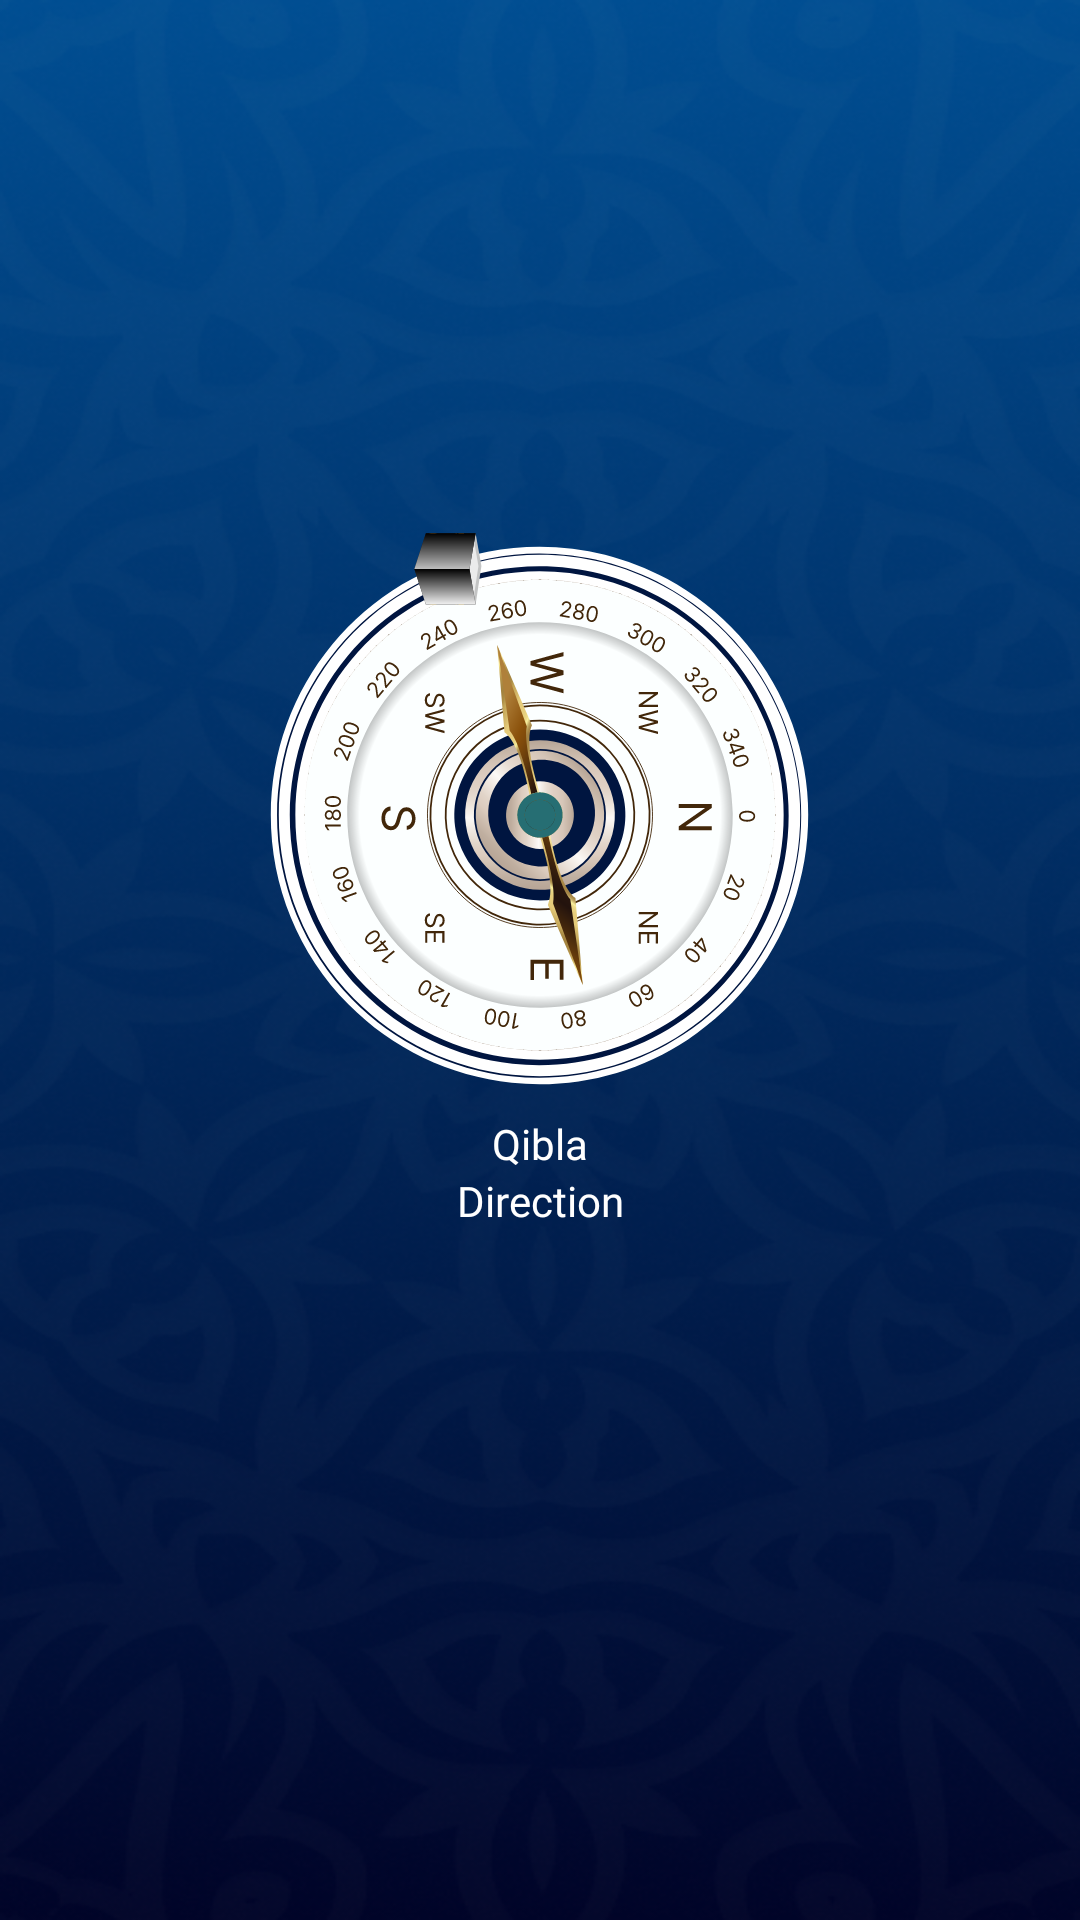

Produce the Android XML layout that renders to this screen, including the resource entries it uses.
<!-- AndroidManifest.xml: application theme Theme.DirectionQiblaApp -->
<!-- res/layout/activity_splash.xml -->
<?xml version="1.0" encoding="utf-8"?>
<androidx.constraintlayout.widget.ConstraintLayout xmlns:android="http://schemas.android.com/apk/res/android"
    xmlns:app="http://schemas.android.com/apk/res-auto"
    android:layout_width="match_parent"
    android:layout_height="match_parent"
    android:background="@drawable/splash_bg">

    <ImageView
        android:id="@+id/splash_icon_id"
        android:layout_width="wrap_content"
        android:layout_height="wrap_content"
        android:src="@drawable/splash_icon"
        app:layout_constraintBottom_toBottomOf="parent"
        app:layout_constraintEnd_toEndOf="parent"
        app:layout_constraintStart_toStartOf="parent"
        app:layout_constraintTop_toTopOf="parent"
        app:layout_constraintVertical_bias="0.39" />

    <TextView
        android:id="@+id/qibla_txt_id"
        android:layout_width="wrap_content"
        android:layout_height="wrap_content"
        android:text="@string/qibla"
        android:textColor="@color/white"
        android:textSize="@dimen/_30sdp"
        android:fontFamily="@font/sedan_regular"
        android:gravity="center"
        app:layout_constraintStart_toStartOf="parent"
        app:layout_constraintEnd_toEndOf="parent"
        app:layout_constraintTop_toBottomOf="@+id/splash_icon_id"
        android:layout_marginTop="@dimen/_20sdp"/>

    <TextView
        android:layout_width="wrap_content"
        android:layout_height="wrap_content"
        android:text="@string/direction"
        android:textColor="@color/white"
        android:textSize="@dimen/_20sdp"
        android:fontFamily="@font/sedan_regular"
        android:gravity="center"
        app:layout_constraintStart_toStartOf="parent"
        app:layout_constraintEnd_toEndOf="parent"
        app:layout_constraintTop_toBottomOf="@+id/qibla_txt_id" />

</androidx.constraintlayout.widget.ConstraintLayout>
<!-- resources referenced by this layout -->
<resources>
  <color name="white">#FFFFFFFF</color>
  <!-- drawable splash_bg: png bitmap (drawable, 250441 bytes) -->
  <!-- drawable splash_icon: vector/xml drawable (drawable, 104062 chars, omitted) -->
  <string name="direction">Direction</string>
  <string name="qibla">Qibla</string>
  <style name="Theme.DirectionQiblaApp" parent="Base.Theme.DirectionQiblaApp" />
  <style name="Base.Theme.DirectionQiblaApp" parent="Theme.Material3.DayNight.NoActionBar">
          <item name="android:windowFullscreen">true</item>
          <item name="fontFamily">@font/sedan_regular</item>
          <item name="android:buttonTint">@color/blue</item>
  
      </style>
  <color name="blue">#034888</color>
</resources>
